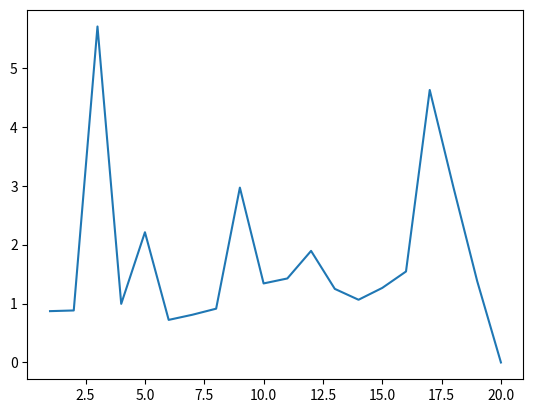

This chart was generated by the following Python code:
# -*- coding: utf-8 -*-
"""
Created on Mon Oct 26 23:16:07 2020

[redacted]
"""

import numpy as np
import matplotlib.pyplot as plt

def main():
    
    variancias = np.zeros(100//5+1)
    
    for i in range(0,100, 5):
        
        x = np.random.chisquare(1,i)
        variancias[i//5] = np.var(x)
        
        
    
    plt.plot(variancias)
    
    
if __name__ == "__main__":
    main()